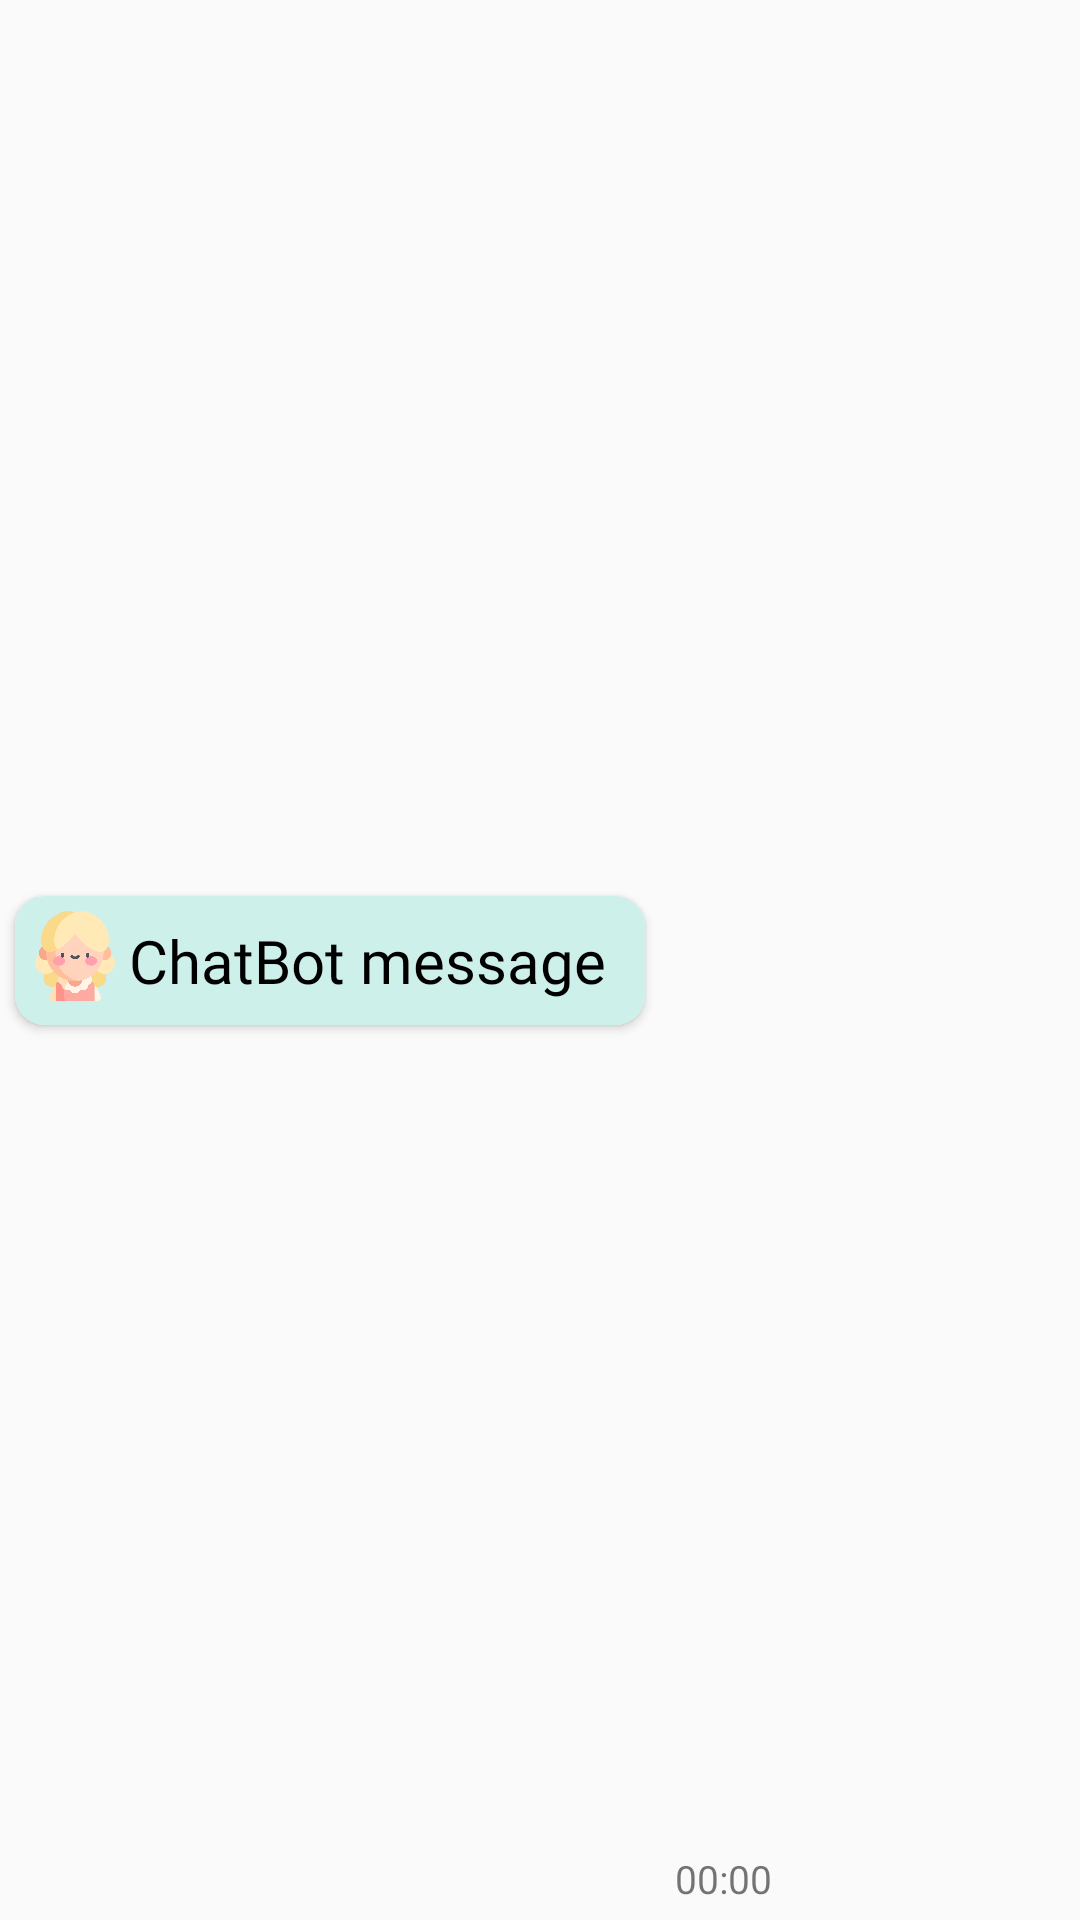

Here is an Android app screen rendered from its layout file. Give the layout XML and the strings, colors and styles it references.
<!-- AndroidManifest.xml: application theme Theme.Midstart -->
<!-- res/layout/bot_msg_rv_item.xml -->
<?xml version="1.0" encoding="utf-8"?>
<androidx.constraintlayout.widget.ConstraintLayout
    xmlns:android="http://schemas.android.com/apk/res/android"
    xmlns:app="http://schemas.android.com/apk/res-auto"
    xmlns:tools="http://schemas.android.com/tools"
    android:layout_width="match_parent"
    android:layout_height="wrap_content">

    <androidx.cardview.widget.CardView
        android:id="@+id/cardView7"
        android:layout_width="wrap_content"
        android:layout_height="wrap_content"
        android:layout_gravity="start"
        android:layout_margin="5dp"
        android:elevation="8dp"
        app:cardCornerRadius="10dp"
        app:layout_constraintBottom_toBottomOf="parent"
        app:layout_constraintStart_toStartOf="parent"
        app:layout_constraintTop_toTopOf="parent">

        <LinearLayout
            android:layout_width="wrap_content"
            android:layout_height="wrap_content"
            android:background="#CDF0EA"
            android:orientation="horizontal">

            <ImageView
                android:layout_width="30dp"
                android:layout_height="30dp"
                android:layout_marginVertical="5dp"
                android:layout_marginLeft="5dp"
                android:src="@drawable/mini" />

            <TextView
                android:fontFamily="@font/cafe24oneprettynight"
                android:id="@+id/idTVBot"
                android:layout_width="match_parent"
                android:layout_height="wrap_content"
                android:layout_gravity="center"
                android:layout_marginVertical="5dp"
                android:layout_marginRight="10dp"
                android:padding="3dp"
                android:text="ChatBot message"
                android:textColor="@color/black"
                android:textSize="20dp" />

        </LinearLayout>

    </androidx.cardview.widget.CardView>

    <TextView
        android:id="@+id/botTime"
        android:layout_width="wrap_content"
        android:layout_height="wrap_content"
        android:text="00:00"
        android:textSize="13dp"
        android:layout_marginBottom="5dp"
        android:layout_marginLeft="10dp"
        app:layout_constraintBottom_toBottomOf="parent"
        app:layout_constraintStart_toEndOf="@+id/cardView7" />
</androidx.constraintlayout.widget.ConstraintLayout>
<!-- resources referenced by this layout -->
<resources>
  <color name="black">#FF000000</color>
  <!-- drawable mini: png bitmap (drawable-v24, 28171 bytes) -->
  <style name="Theme.Midstart" parent="Theme.AppCompat.Light.NoActionBar">
          
          <item name="colorPrimary">@color/purple_500</item>
          <item name="colorPrimaryVariant">#80959595</item>
          <item name="colorOnPrimary">@color/white</item>
          
          <item name="colorSecondary">@color/teal_200</item>
          <item name="colorSecondaryVariant">@color/teal_700</item>
          <item name="colorOnSecondary">@color/black</item>
          
          <item name="android:statusBarColor" tools:targetApi="l">?attr/colorPrimaryVariant</item>
          
      </style>
  <color name="purple_500">#FF6200EE</color>
  <color name="white">#FFFFFFFF</color>
  <color name="teal_200">#FF03DAC5</color>
  <color name="teal_700">#FF018786</color>
</resources>
